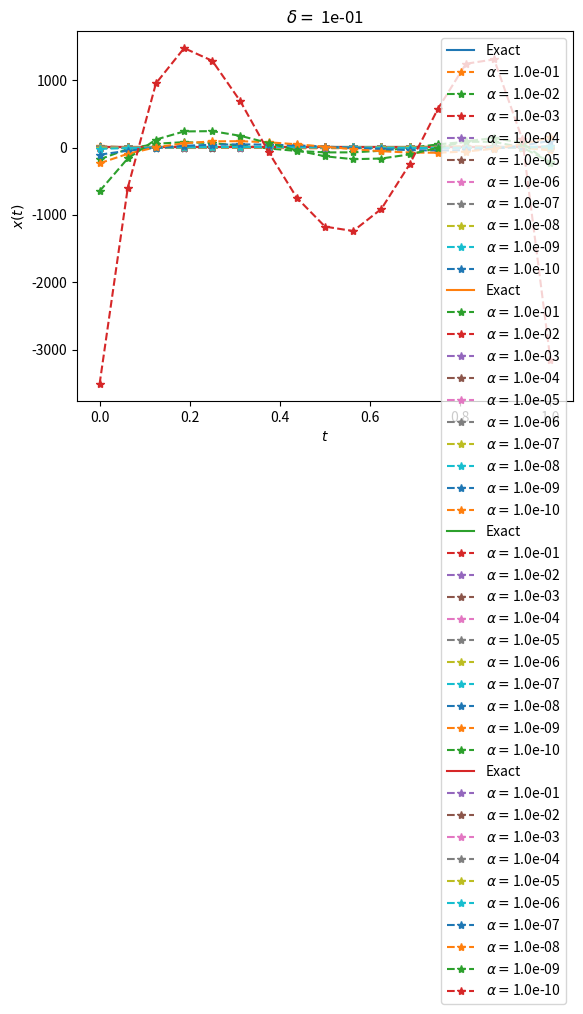

Recreate this plot in Python.
# Load libraries
import numpy as np
import matplotlib.pyplot as plt

# Discretization size
n = 16

# Tikhonov parameter
ALPHA = np.array([1e-1,1e-2,1e-3,1e-4,1e-5,1e-6,1e-7,1e-8,1e-9,1e-10])

# Noise size
delta = np.array([.0001,.001,.01,.1])

# Error array
error = np.zeros((delta.size,ALPHA.size))

for i in range(delta.size):
    t = np.linspace(0,1,n+1) # Time array
    y = np.exp(t) # Data array
    x = np.ones(y.size) # Exact solution array
    xa = np.zeros((n+1,ALPHA.size)) # Approximation array

    # Add noise
    yd = np.zeros(y.size)
    for k in range(y.size):
        yd[k] = np.random.normal(loc=y[k],scale=.9*delta[i])

    # Simpson rule
    A = np.zeros((t.size,t.size))
    for k in range(t.size):
        A[k,0] = 1/3/n*(1+t[k]*t[0])*np.exp(t[k]*t[0]) # j = 0
        A[k,-1] = 1/3/n*(1+t[k]*t[-1])*np.exp(t[k]*t[-1]) # j = n
        j_odd = np.arange(1,t.size-1,2) 
        j_even = np.arange(2,t.size-1,2)
        A[k,j_odd] = 4/3/n*(1+t[k]*t[j_odd])*np.exp(t[k]*t[j_odd]) # j = 1,3,...,n-1
        A[k,j_even] = 2/3/n*(1+t[k]*t[j_even])*np.exp(t[k]*t[j_even]) # j = 2,4,...,n-2

    for j in range(ALPHA.size):
        alpha = ALPHA[j]
        # Regularization function
        R = np.dot(np.linalg.inv(alpha*np.identity(t.size)+np.linalg.matrix_power(A,2)),A)
        xa[:,j] = np.dot(R,yd) # Approximated solution
        error[i,j] = np.sqrt(1/(n+1)*np.sum((x-xa[:,j])**2)) # Error measure

    # Plot solutions
    fig = plt.gca()
    fig.plot(t,x,label='Exact')
    plt.legend(r'$\alpha$')
    for j in range(ALPHA.size):
        fig.plot(t,xa[:,j],'--*',label=r'$\alpha = $%.1e' %ALPHA[j])
    fig.legend()
    plt.xlabel(r'$t$')
    plt.ylabel(r'$x(t)$')
    plt.title(r'$\delta =$ %.0e' %delta[i])
    plt.grid()
    plt.show()

# Print table
print('--------------------------------------------------------')
title = 'alpha     '
for i in range(delta.size):
    title = title + 'd = %.0e  ' %delta[i]
print(title)
print('--------------------------------------------------------')
for j in range(ALPHA.size):
    row = '%.1e   ' %ALPHA[j]
    for i in range(delta.size):
        row = row + '%.1e    ' %error[i,j]
    print(row)
print('--------------------------------------------------------')